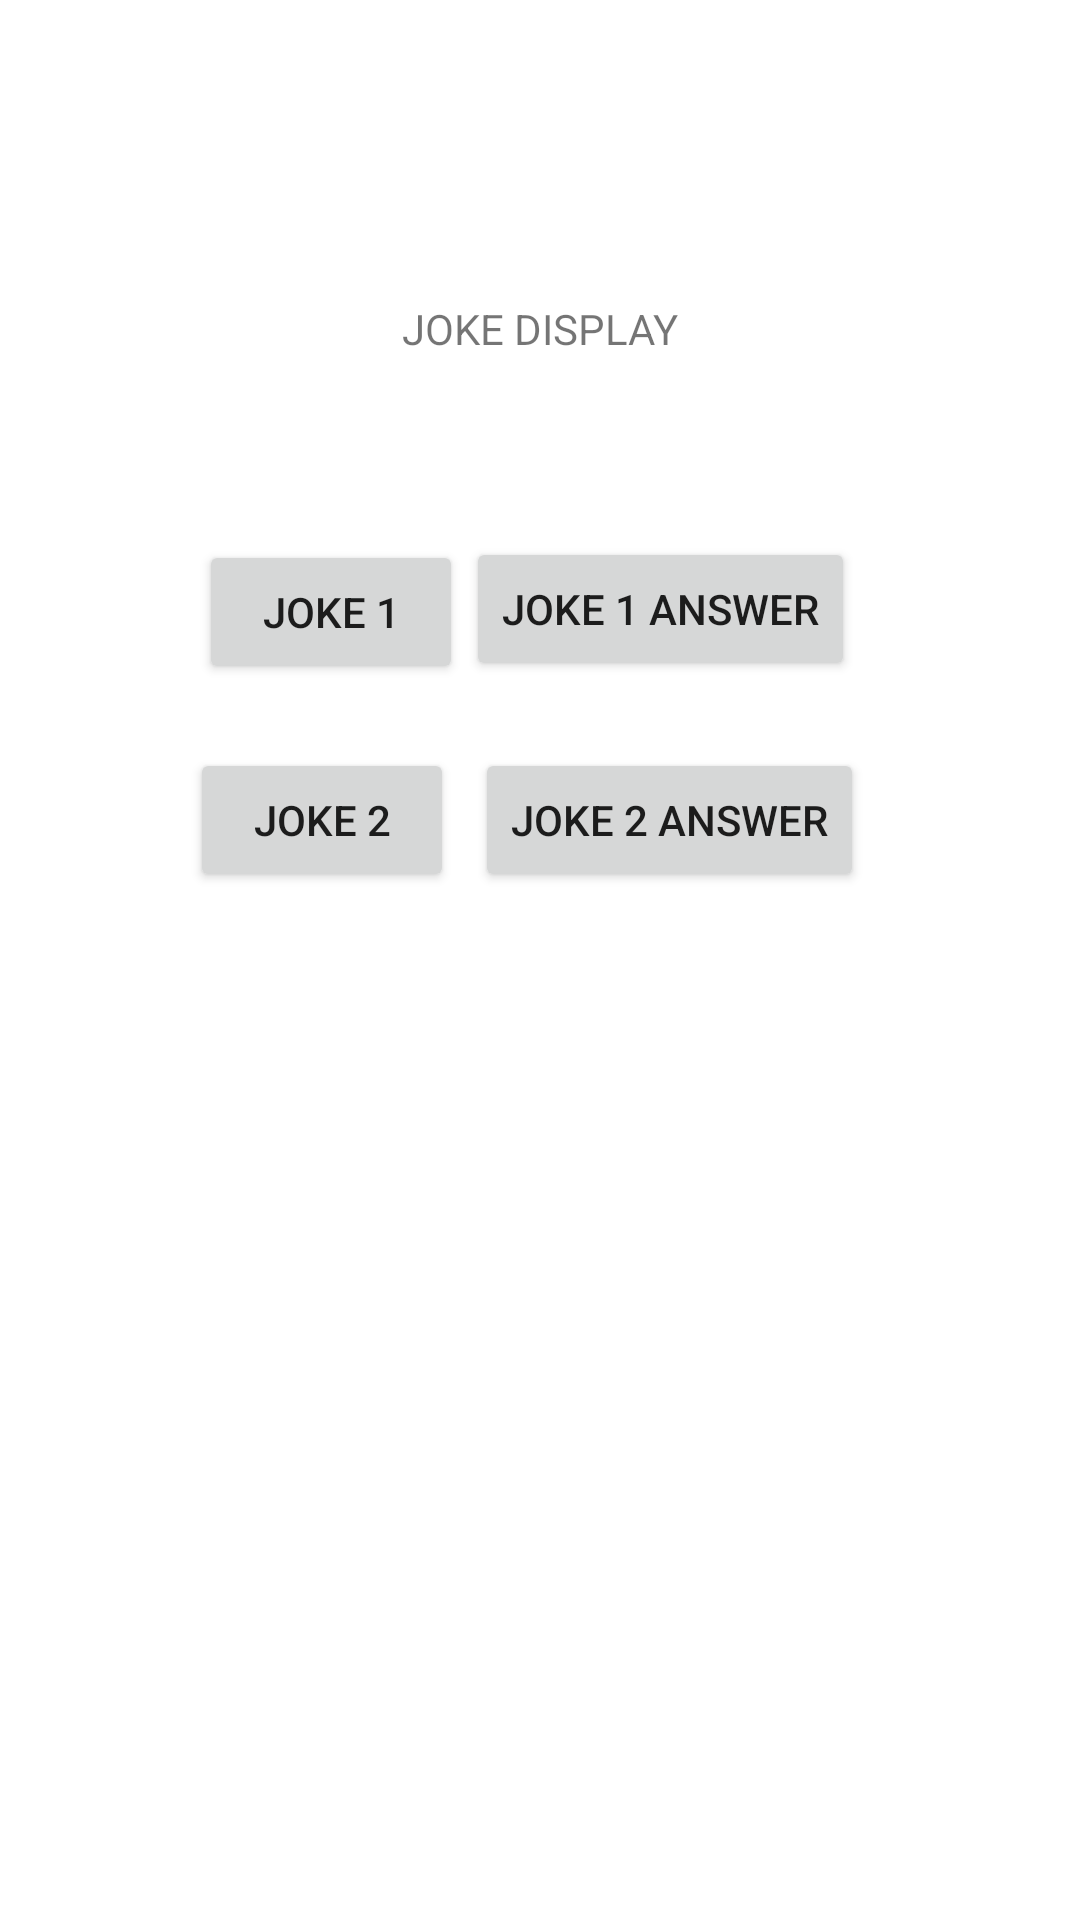

Android layout source for this screen:
<!-- AndroidManifest.xml: application theme Theme.JokesApp -->
<!-- res/layout/activity_dad_jokes.xml -->
<?xml version="1.0" encoding="utf-8"?>
<androidx.constraintlayout.widget.ConstraintLayout xmlns:android="http://schemas.android.com/apk/res/android"
    xmlns:app="http://schemas.android.com/apk/res-auto"
    xmlns:tools="http://schemas.android.com/tools"
    android:layout_width="match_parent"
    android:layout_height="match_parent"
    tools:context=".dadJokesActivity">

    <Button
        android:id="@+id/BTN_J1"
        android:layout_width="wrap_content"
        android:layout_height="wrap_content"
        android:layout_marginStart="75dp"
        android:layout_marginTop="61dp"
        android:layout_marginEnd="10dp"
        android:text="@string/BTN_J1"
        android:textColorLink="@color/pink"
        app:layout_constraintEnd_toStartOf="@+id/BTN_J1_ANS"
        app:layout_constraintStart_toStartOf="parent"
        app:layout_constraintTop_toBottomOf="@+id/tv_JokeDisplay" />

    <TextView
        android:id="@+id/tv_JokeDisplay"
        android:layout_width="wrap_content"
        android:layout_height="wrap_content"
        android:layout_marginTop="100dp"
        android:text="@string/tv_JokeDisplay"
        app:layout_constraintEnd_toEndOf="parent"
        app:layout_constraintStart_toStartOf="parent"
        app:layout_constraintTop_toTopOf="parent" />

    <Button
        android:id="@+id/BTN_J2"
        android:layout_width="wrap_content"
        android:layout_height="wrap_content"
        android:layout_marginStart="75dp"
        android:layout_marginEnd="12dp"
        android:text="@string/BTN_J2"
        app:layout_constraintBottom_toBottomOf="parent"
        app:layout_constraintEnd_toStartOf="@+id/BTN_J2_ANS"
        app:layout_constraintHorizontal_bias="0.714"
        app:layout_constraintStart_toStartOf="parent"
        app:layout_constraintTop_toBottomOf="@+id/BTN_J1"
        app:layout_constraintVertical_bias="0.059" />

    <Button
        android:id="@+id/BTN_J1_ANS"
        android:layout_width="wrap_content"
        android:layout_height="wrap_content"
        android:layout_marginTop="60dp"
        android:layout_marginEnd="75dp"
        android:text="@string/BTN_J1_ANS"
        app:layout_constraintEnd_toEndOf="parent"
        app:layout_constraintTop_toBottomOf="@+id/tv_JokeDisplay" />

    <Button
        android:id="@+id/BTN_J2_ANS"
        android:layout_width="wrap_content"
        android:layout_height="wrap_content"
        android:layout_marginTop="1dp"
        android:layout_marginEnd="72dp"
        android:text="@string/BTN_J2_ANS"
        app:layout_constraintBottom_toBottomOf="parent"
        app:layout_constraintEnd_toEndOf="parent"
        app:layout_constraintTop_toBottomOf="@+id/BTN_J1_ANS"
        app:layout_constraintVertical_bias="0.059" />

</androidx.constraintlayout.widget.ConstraintLayout>
<!-- resources referenced by this layout -->
<resources>
  <color name="pink">#F25278</color>
  <string name="BTN_J1">JOKE 1</string>
  <string name="BTN_J1_ANS">JOKE 1 ANSWER</string>
  <string name="BTN_J2">JOKE 2</string>
  <string name="BTN_J2_ANS">JOKE 2 ANSWER</string>
  <string name="tv_JokeDisplay">JOKE DISPLAY</string>
  <style name="Theme.JokesApp" parent="Theme.MaterialComponents.DayNight.DarkActionBar">
          
          <item name="colorPrimary">@color/purple_500</item>
          <item name="colorPrimaryVariant">@color/teal_200</item>
          <item name="colorOnPrimary">@color/white</item>
          
          <item name="colorSecondary">@color/purple_700 </item>
          <item name="colorSecondaryVariant">@color/pink</item>
          <item name="colorOnSecondary">@color/black</item>
          
          <item name="android:statusBarColor">?attr/colorPrimaryVariant</item>
          
      </style>
  <color name="purple_500">#FF6200EE</color>
  <color name="teal_200">#FF03DAC5</color>
  <color name="white">#FFFFFFFF</color>
  <color name="purple_700">#FF3700B3</color>
  <color name="black">#FF000000</color>
</resources>
